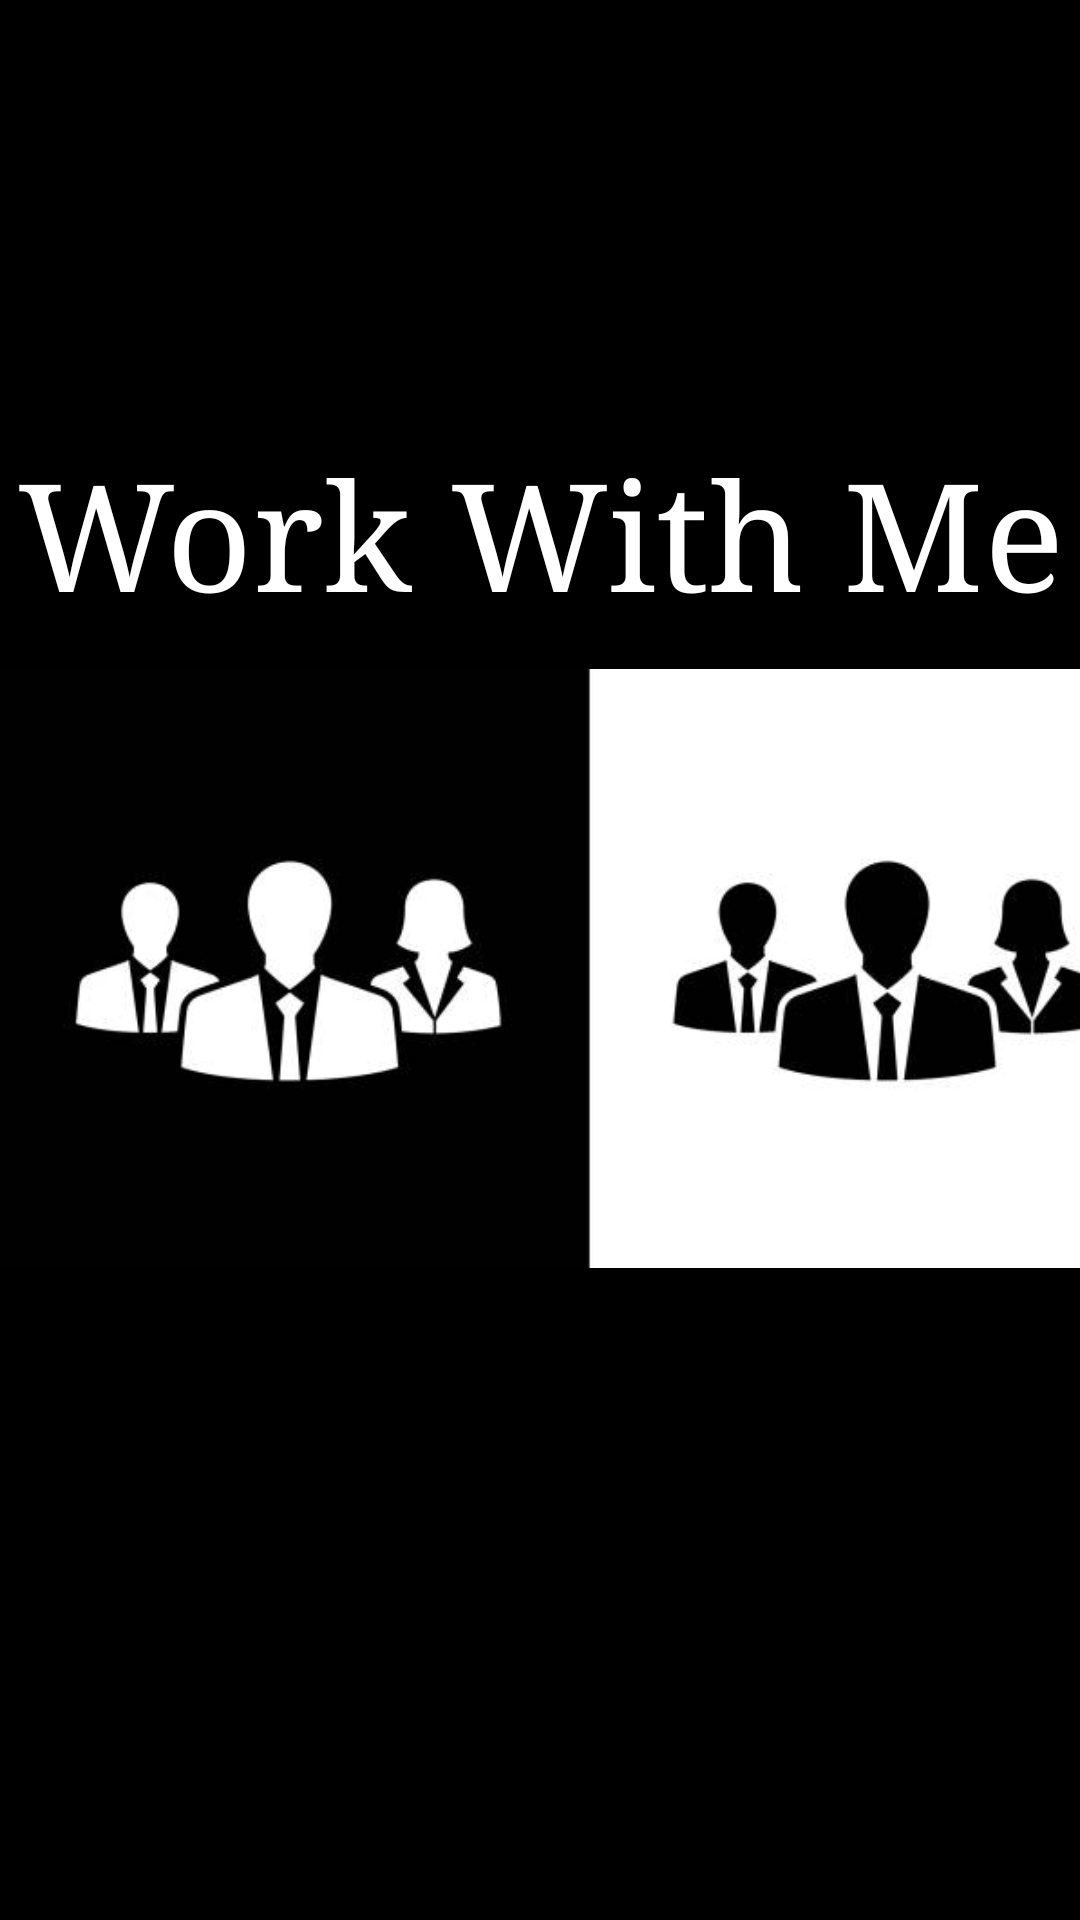

Here is an Android app screen rendered from its layout file. Give the layout XML and the strings, colors and styles it references.
<!-- AndroidManifest.xml: application theme Theme.WorkWithMe -->
<!-- res/layout/activity_splashscreen.xml -->
<?xml version="1.0" encoding="utf-8"?>
<androidx.constraintlayout.widget.ConstraintLayout xmlns:android="http://schemas.android.com/apk/res/android"
    xmlns:app="http://schemas.android.com/apk/res-auto"
    xmlns:tools="http://schemas.android.com/tools"
    android:layout_width="match_parent"
    android:background="@color/black"
    android:layout_height="match_parent"
    tools:context=".SplashscreenActivity">


    <TextView

        android:id="@+id/textView"
        android:layout_width="match_parent"
        android:layout_height="wrap_content"
        android:fontFamily="serif"
        android:gravity="center_horizontal"
        android:text="Work With Me"
        android:textAlignment="center"
        android:textColor="@color/white"
        android:textSize="50sp"
        app:layout_constraintBottom_toBottomOf="parent"
        app:layout_constraintEnd_toEndOf="parent"
        app:layout_constraintHorizontal_bias="0.0"
        app:layout_constraintStart_toStartOf="parent"
        app:layout_constraintTop_toTopOf="parent"
        app:layout_constraintVertical_bias="0.252" />

    <ImageView
        android:id="@+id/imageView"
        android:layout_width="369dp"
        android:layout_height="765dp"
        app:layout_constraintBottom_toBottomOf="parent"
        app:layout_constraintEnd_toEndOf="parent"

        app:layout_constraintHorizontal_bias="0.38"
        app:layout_constraintStart_toStartOf="parent"
        app:layout_constraintTop_toTopOf="@+id/textView"
        app:layout_constraintVertical_bias="0.759"
        app:srcCompat="@drawable/splashscreeeen" />
</androidx.constraintlayout.widget.ConstraintLayout>
<!-- resources referenced by this layout -->
<resources>
  <color name="black">#FF000000</color>
  <color name="white">#FFFFFFFF</color>
  <!-- drawable splashscreeeen: jpg bitmap (drawable, 12392 bytes) -->
  <style name="Theme.WorkWithMe" parent="Base.Theme.WorkWithMe" />
  <style name="Base.Theme.WorkWithMe" parent="Theme.Material3.DayNight.NoActionBar">
          
          
      </style>
</resources>
